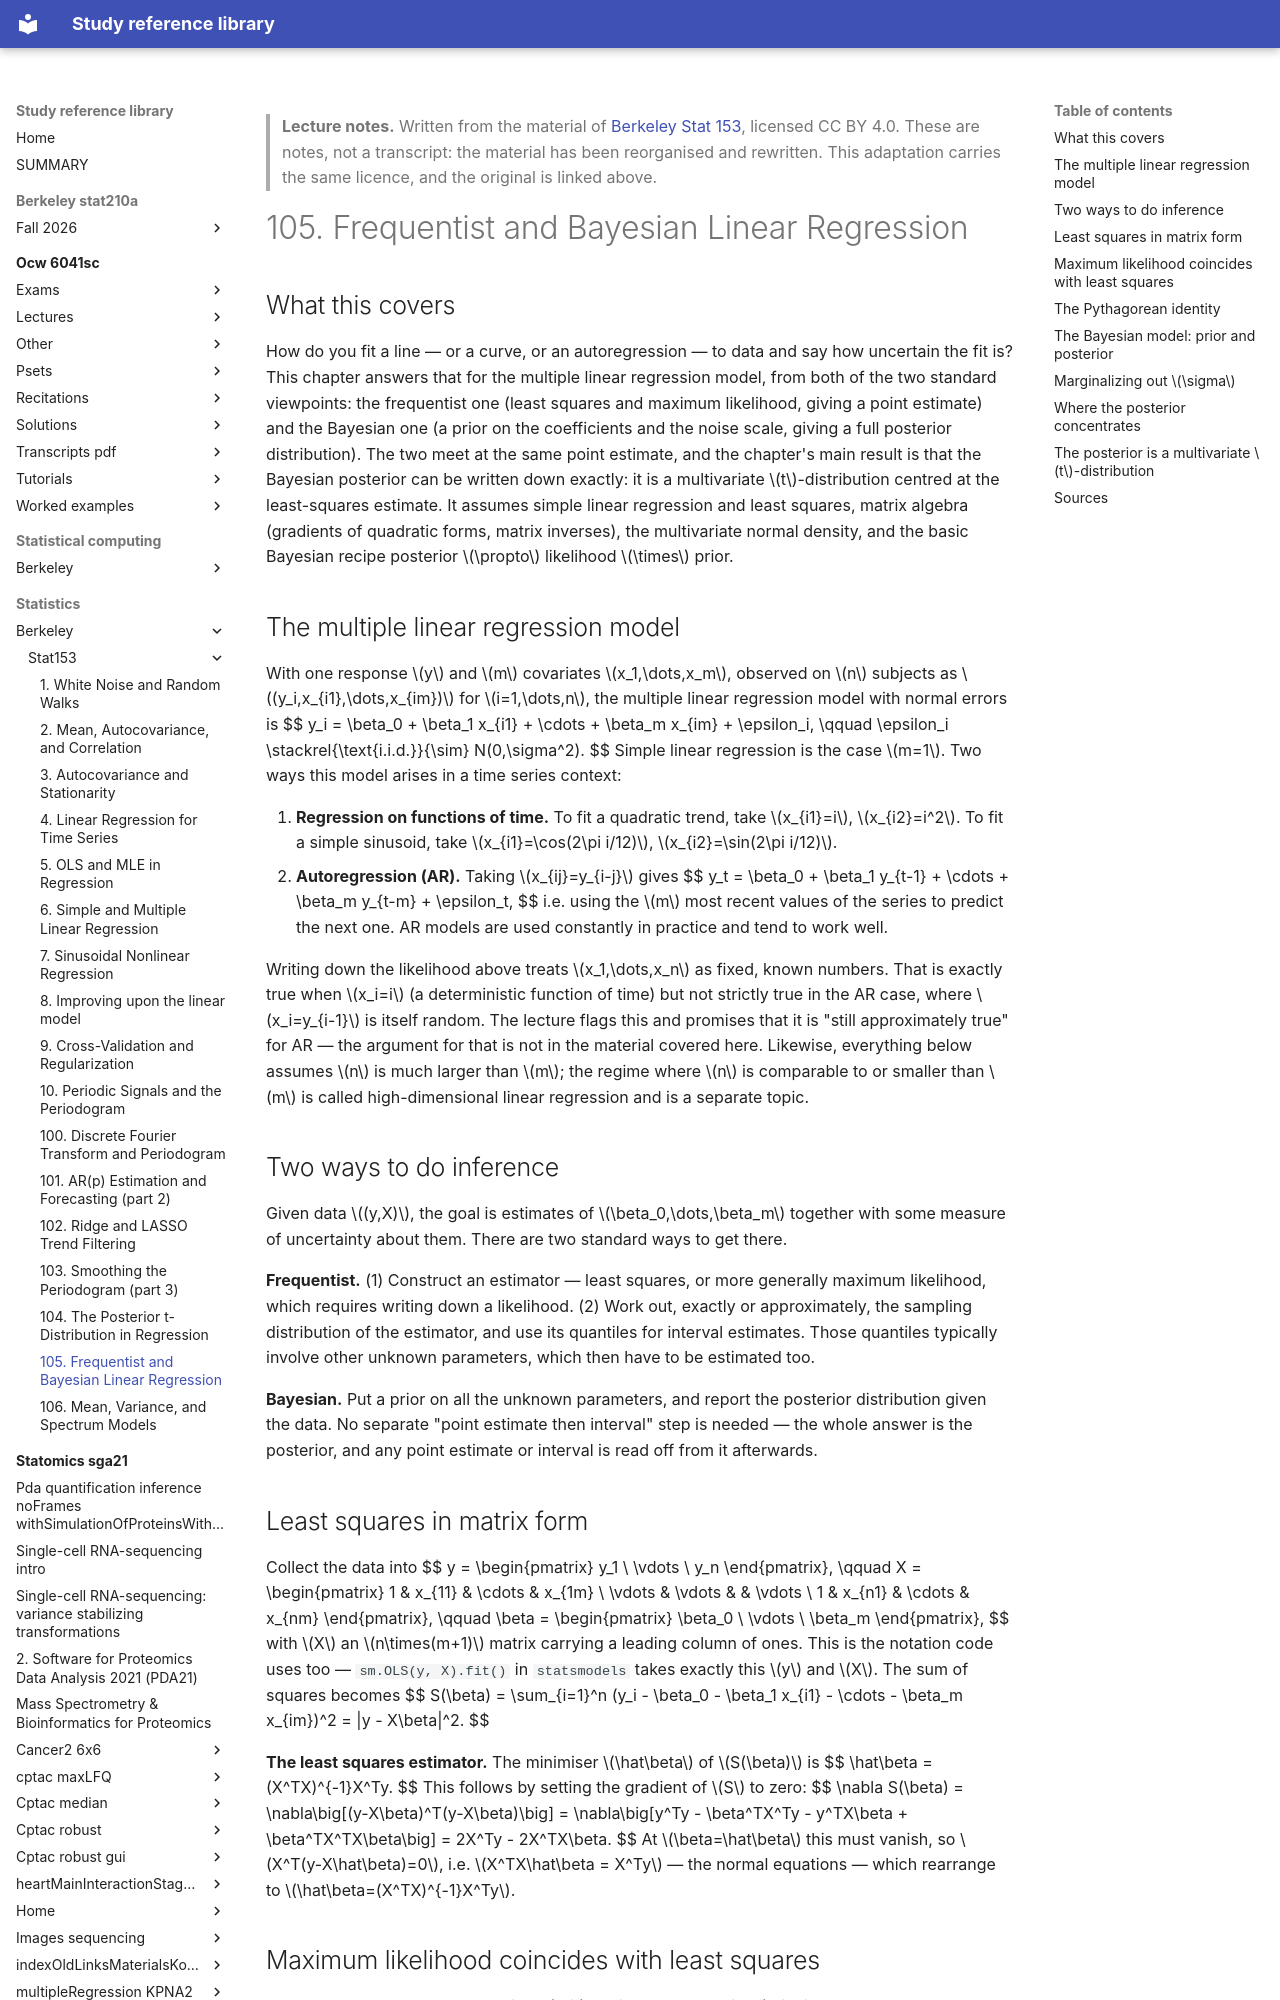

repository: Claptar/knowledge-base-library · page: statistics/berkeley/stat153/105-frequentist-and-bayesian-linear-regression/index.html · generator: mkdocs

---
title: "105. Frequentist and Bayesian Linear Regression"
course: "Berkeley Stat 153"
chapter: 105
source: "https://github.com/berkeley-stat153"
licence: "CC BY 4.0"
written: "2026-09-20"
---

> **Lecture notes.** Written from the material of [Berkeley Stat 153](https://github.com/berkeley-stat153), licensed CC BY 4.0. These are notes, not a transcript: the material has been reorganised and rewritten. This adaptation carries the same licence, and the original is linked above.

# 105. Frequentist and Bayesian Linear Regression

## What this covers

How do you fit a line — or a curve, or an autoregression — to data and say how uncertain the fit
is? This chapter answers that for the multiple linear regression model, from both of the two
standard viewpoints: the frequentist one (least squares and maximum likelihood, giving a point
estimate) and the Bayesian one (a prior on the coefficients and the noise scale, giving a full
posterior distribution). The two meet at the same point estimate, and the chapter's main result is
that the Bayesian posterior can be written down exactly: it is a multivariate $t$-distribution
centred at the least-squares estimate. It assumes simple linear regression and least squares,
matrix algebra (gradients of quadratic forms, matrix inverses), the multivariate normal density,
and the basic Bayesian recipe posterior $\propto$ likelihood $\times$ prior.

## The multiple linear regression model

With one response $y$ and $m$ covariates $x_1,\dots,x_m$, observed on $n$ subjects as
$(y_i,x_{i1},\dots,x_{im})$ for $i=1,\dots,n$, the multiple linear regression model with normal
errors is
$$
y_i = \beta_0 + \beta_1 x_{i1} + \cdots + \beta_m x_{im} + \epsilon_i, \qquad
\epsilon_i \stackrel{\text{i.i.d.}}{\sim} N(0,\sigma^2).
$$
Simple linear regression is the case $m=1$. Two ways this model arises in a time series context:

1. **Regression on functions of time.** To fit a quadratic trend, take $x_{i1}=i$, $x_{i2}=i^2$. To
   fit a simple sinusoid, take $x_{i1}=\cos(2\pi i/12)$, $x_{i2}=\sin(2\pi i/12)$.
2. **Autoregression (AR).** Taking $x_{ij}=y_{i-j}$ gives
   $$
   y_t = \beta_0 + \beta_1 y_{t-1} + \cdots + \beta_m y_{t-m} + \epsilon_t,
   $$
   i.e. using the $m$ most recent values of the series to predict the next one. AR models are used
   constantly in practice and tend to work well.

Writing down the likelihood above treats $x_1,\dots,x_n$ as fixed, known numbers. That is exactly
true when $x_i=i$ (a deterministic function of time) but not strictly true in the AR case, where
$x_i=y_{i-1}$ is itself random. The lecture flags this and promises that it is "still approximately
true" for AR — the argument for that is not in the material covered here. Likewise, everything
below assumes $n$ is much larger than $m$; the regime where $n$ is comparable to or smaller than
$m$ is called high-dimensional linear regression and is a separate topic.

## Two ways to do inference

Given data $(y,X)$, the goal is estimates of $\beta_0,\dots,\beta_m$ together with some measure of
uncertainty about them. There are two standard ways to get there.

**Frequentist.** (1) Construct an estimator — least squares, or more generally maximum likelihood,
which requires writing down a likelihood. (2) Work out, exactly or approximately, the sampling
distribution of the estimator, and use its quantiles for interval estimates. Those quantiles
typically involve other unknown parameters, which then have to be estimated too.

**Bayesian.** Put a prior on all the unknown parameters, and report the posterior distribution
given the data. No separate "point estimate then interval" step is needed — the whole answer is the
posterior, and any point estimate or interval is read off from it afterwards.

## Least squares in matrix form

Collect the data into
$$
y = \begin{pmatrix} y_1 \\ \vdots \\ y_n \end{pmatrix}, \qquad
X = \begin{pmatrix} 1 & x_{11} & \cdots & x_{1m} \\ \vdots & \vdots & & \vdots \\ 1 & x_{n1} & \cdots & x_{nm} \end{pmatrix}, \qquad
\beta = \begin{pmatrix} \beta_0 \\ \vdots \\ \beta_m \end{pmatrix},
$$
with $X$ an $n\times(m+1)$ matrix carrying a leading column of ones. This is the notation code uses
too — `sm.OLS(y, X).fit()` in `statsmodels` takes exactly this $y$ and $X$. The sum of squares
becomes
$$
S(\beta) = \sum_{i=1}^n (y_i - \beta_0 - \beta_1 x_{i1} - \cdots - \beta_m x_{im})^2 = \|y - X\beta\|^2.
$$

**The least squares estimator.** The minimiser $\hat\beta$ of $S(\beta)$ is
$$
\hat\beta = (X^TX)^{-1}X^Ty.
$$
This follows by setting the gradient of $S$ to zero:
$$
\nabla S(\beta) = \nabla\big[(y-X\beta)^T(y-X\beta)\big]
= \nabla\big[y^Ty - \beta^TX^Ty - y^TX\beta + \beta^TX^TX\beta\big] = 2X^Ty - 2X^TX\beta.
$$
At $\beta=\hat\beta$ this must vanish, so $X^T(y-X\hat\beta)=0$, i.e. $X^TX\hat\beta = X^Ty$ — the
normal equations — which rearrange to $\hat\beta=(X^TX)^{-1}X^Ty$.
